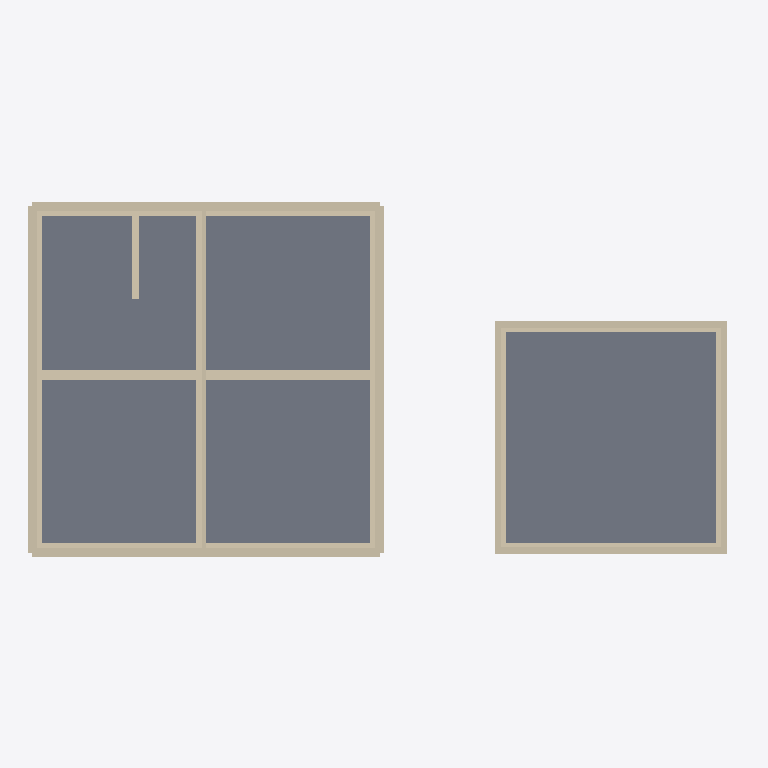
Plan cut of the same IFC building model at storey 'Level 0' (level 0.00 m, cut at 1.40 m), seen from above with north up, elements coloured by IFC class: 47 walls (beige), 2 slabs (grey). Cut surfaces are drawn darker.
Extent 22.5 m × 11.5 m × 12.1 m (x, y, z). Storeys (7): Basement at -2.74 m; Main Floor at 0.00 m; Garage Level at 0.00 m; Level 0 at 0.00 m; Level 0 at 0.00 m; Second Floor at 2.74 m; Attic Floor at 5.49 m. Elements (306): 168 IfcBeam, 114 IfcWall, 15 IfcRoof, 9 IfcSlab.

HEADER;
FILE_DESCRIPTION(('ViewDefinition [CoordinationView]'),'2;1');
FILE_NAME('','2026-01-13T08:35:53',(''),(''),'IfcOpenShell 0.8.4-e8eb5e4','IfcOpenShell 0.8.4-e8eb5e4','');
FILE_SCHEMA(('IFC4'));
ENDSEC;
DATA;
#1=IFCPROJECT('0v2$9Umij88Ozka8czldjk',$,'ifcPlot - Catlin House',$,$,$,$,(#10),#5);
#12=IFCSITE('0$asyAeLbE4wU_IAJzSWhY',$,'Site',$,$,#18,$,$,$,$,$,$,$,$);
#82=IFCBUILDING('2lwd_1lAb7XeFxeJJifzHW',$,'House',$,$,#88,$,$,$,$,$,$);
#89=IFCBUILDING('2OS$6tP69EIAbabt$DnglE',$,'Garage',$,$,#94,$,$,$,$,$,$);
#95=IFCBUILDING('3saCF1xV57Xf70ZR5Ch0Je',$,'Porch + Sunken Garden (placeholder)',$,$,#100,$,$,$,$,$,$);
#101=IFCBUILDING('0RMCEqZyn1bBQqlnJ0$rWA',$,'Breezeway (placeholder)',$,$,#106,$,$,$,$,$,$);
#107=IFCBUILDINGSTOREY('06wYaRv2jF0RY2uIdSJYSp',$,'Basement',$,$,#113,$,$,$,-2.7432);
#114=IFCBUILDINGSTOREY('39x0MDayz3e9H4xGV$AYXP',$,'Main Floor',$,$,#119,$,$,$,0.0);
#120=IFCBUILDINGSTOREY('2rKyP5yxL0eBpwEpEeLWaH',$,'Second Floor',$,$,#125,$,$,$,2.7432);
#126=IFCBUILDINGSTOREY('2s5EuNIhj0580JUYGGHId$',$,'Attic Floor',$,$,#131,$,$,$,5.4864);
#132=IFCBUILDINGSTOREY('06j2VaARj98e0lzes2q3jo',$,'Garage Level',$,$,#138,$,$,$,0.0);
#139=IFCBUILDINGSTOREY('0jVpqXJbvAjv0Ue$0SHMcr',$,'Level 0',$,$,#145,$,$,$,0.0);
#146=IFCBUILDINGSTOREY('2OnqxcWsH7l8A9GqGepift',$,'Level 0',$,$,#152,$,$,$,0.0);
#312=IFCSLAB('2X4hNY_Z10IghWbvPZXmS_',$,'House Main Floor Concrete Slab',$,$,#325,#320,$,.FLOOR.);
#5260=IFCSLAB('1bNTPPD1HEBPfCZcSWT8Vx',$,'Garage Floor Slab',$,$,#5272,#5267,$,.FLOOR.);
#242=IFCWALL('3bsnCUfpz2VvIKiwIrQNJS',$,'House Basement Center Wall (E-W)',$,$,#257,#258,$,$);
#225=IFCWALL('0ZZjBAn417LuWoaloYfP6q',$,'House Basement Center Wall (N-S)',$,$,#240,#241,$,$);
#427=IFCWALL('2U0HBrOaPBOhVtwi9msfWm',$,'House Main Stud Wall 1',$,$,#442,#443,$,$);
#208=IFCWALL('1yP$RcybTB0uLUq5fc8eFL',$,'House Basement Wall 4',$,$,#223,#224,$,$);
#156=IFCWALL('16Md6RlW5AmABIGhv47S2f',$,'House Basement Wall 1',$,$,#172,#173,$,$);
#174=IFCWALL('2dSGGnINfCxf31AdT$NuIJ',$,'House Basement Wall 2',$,$,#189,#190,$,$);
#191=IFCWALL('3VnBwOrvf7QuEqBnNEfHyu',$,'House Basement Wall 3',$,$,#206,#207,$,$);
#635=IFCWALL('2igUGu4xr1EArL535zHQX1',$,'House Main Stud Wall 3',$,$,#650,#651,$,$);
#531=IFCWALL('1sEVkmgZTBdv28TVVPuyZV',$,'House Main Stud Wall 2',$,$,#546,#547,$,$);
#739=IFCWALL('2$dQK4aQv5DeI6HihSTsjF',$,'House Main Stud Wall 4',$,$,#754,#755,$,$);
#1701=IFCWALL('2BNCMOdvj7fv7WvvFVx_Lt',$,'House Centerline Wall (Main)',$,$,#1716,#1717,$,$);
#5546=IFCWALL('2yL1xdil18y8QiHG8Lc4Lu',$,'Garage Stud Wall 4',$,$,#5561,#5562,$,$);
#5291=IFCWALL('0pZXGFME50wA7dCTsSWRNb',$,'Garage Stud Wall 1',$,$,#5306,#5307,$,$);
#5461=IFCWALL('0b$NbmIg99VB6UQgtG5UU7',$,'Garage Stud Wall 3',$,$,#5476,#5477,$,$);
#5376=IFCWALL('3Au8EAye1Fgeb0gouydzzT',$,'Garage Stud Wall 2',$,$,#5391,#5392,$,$);
#445=IFCWALL('0qjpYod6L2ivtg6d85c8_c',$,'House Main Exterior Polyiso 1',$,$,#460,#461,$,$);
#653=IFCWALL('0CYJTipXn1jRspYW$53lyf',$,'House Main Exterior Polyiso 3',$,$,#668,#669,$,$);
#566=IFCWALL('08HafQL0L5tBhM55KejDUi',$,'House Main Exterior EPS 2',$,$,#581,#582,$,$);
#774=IFCWALL('3zaj$7Egb8SPdxS64jS4EO',$,'House Main Exterior EPS 4',$,$,#789,#790,$,$);
#5112=IFCWALL('0V9dfkiGP5FQSrRncNWFam',$,'Garage ICF Concrete Core 2',$,$,#5127,#5128,$,$);
#5214=IFCWALL('27$homBfjC0h4xIP$3d4k4',$,'Garage ICF Concrete Core 4',$,$,#5229,#5230,$,$);
#259=IFCWALL('3Lv8elpjn1s9xI9eiw5f5_',$,'House Basement Stair Side Wall (8")',$,$,#274,#275,$,$);
#5359=IFCWALL('3UmHzk9pj93vCJ4RNPuUaO',$,'Garage Zip-R Sheathing 2',$,$,#5374,#5375,$,$);
#5061=IFCWALL('1obOKeZqf7k9jhdUN98qY7',$,'Garage ICF Concrete Core 1',$,$,#5076,#5077,$,$);
#5078=IFCWALL('0VYcWtdCr4XOHIG0zaUU1n',$,'Garage ICF EPS (Int) 1',$,$,#5093,#5094,$,$);
#5180=IFCWALL('2DoKIHXmDEcxuuw$FIr2_J',$,'Garage ICF EPS (Int) 3',$,$,#5195,#5196,$,$);
#5129=IFCWALL('2y8_qWr59B08Tlsk8rbtcL',$,'Garage ICF EPS (Int) 2',$,$,#5144,#5145,$,$);
#5163=IFCWALL('1IykMKW6j3vu5z_rSvF4oE',$,'Garage ICF Concrete Core 3',$,$,#5178,#5179,$,$);
#5231=IFCWALL('3tS28hK9b8KfDOkUCb$4Hp',$,'Garage ICF EPS (Int) 4',$,$,#5246,#5247,$,$);
#462=IFCWALL('2oaBnFWN984OKfa7ehI1Kh',$,'House Main Exterior EPS 1',$,$,#477,#478,$,$);
#479=IFCWALL('0DnphuRt99998ZZSrp3r0R',$,'House Main Exterior Furring 1',$,$,#494,#495,$,$);
#670=IFCWALL('0TclroRTbC7hnCvk75lvy$',$,'House Main Exterior EPS 3',$,$,#685,#686,$,$);
#687=IFCWALL('1ZwK5NfC57Fw5kMC8SpBPu',$,'House Main Exterior Furring 3',$,$,#702,#703,$,$);
#549=IFCWALL('2So6RFXJL6G9VVtF0b2LSo',$,'House Main Exterior Polyiso 2',$,$,#564,#565,$,$);
#600=IFCWALL('2jyddbKSvBjuQXPTM9VbT7',$,'House Main Exterior Standing Seam 2',$,$,#615,#616,$,$);
#757=IFCWALL('1E5KOFq6b6X92oz3KBi4Gb',$,'House Main Exterior Polyiso 4',$,$,#772,#773,$,$);
#808=IFCWALL('0fjzQHUwH1YxWxMcACH1hr',$,'House Main Exterior Standing Seam 4',$,$,#823,#824,$,$);
#618=IFCWALL('22TISOIaX5WhM8eHIi33jo',$,'House Main Exterior Sheathing 3',$,$,#633,#634,$,$);
#514=IFCWALL('2DRBnm_RPAAA953VxbWfEB',$,'House Main Exterior Sheathing 2',$,$,#529,#530,$,$);
#722=IFCWALL('2gCeUJvCT6lOzbvxRafyGv',$,'House Main Exterior Sheathing 4',$,$,#737,#738,$,$);
#5274=IFCWALL('0mg6S3iw9DGB8RK1LLz2bx',$,'Garage Zip-R Sheathing 1',$,$,#5289,#5290,$,$);
#5308=IFCWALL('17pZzNIarAXhmu6AAMbqDf',$,'Garage Interior Drywall 1',$,$,#5323,#5324,$,$);
#5342=IFCWALL('3NmpQHydL2XxDNDBHH0tHS',$,'Garage Metal Siding 1',$,$,#5357,#5358,$,$);
#5495=IFCWALL('1gO1euxt17lQkfAhV5Cpbg',$,'Garage Rainscreen 3',$,$,#5510,#5511,$,$);
#5444=IFCWALL('0VbRzrYez36euRHTktvxfg',$,'Garage Zip-R Sheathing 3',$,$,#5459,#5460,$,$);
#5478=IFCWALL('1bJdAShXfFBAvv7nbjXMLH',$,'Garage Interior Drywall 3',$,$,#5493,#5494,$,$);
#5529=IFCWALL('1VURxZv1TDWO89QkSRYnnU',$,'Garage Zip-R Sheathing 4',$,$,#5544,#5545,$,$);
ENDSEC;
